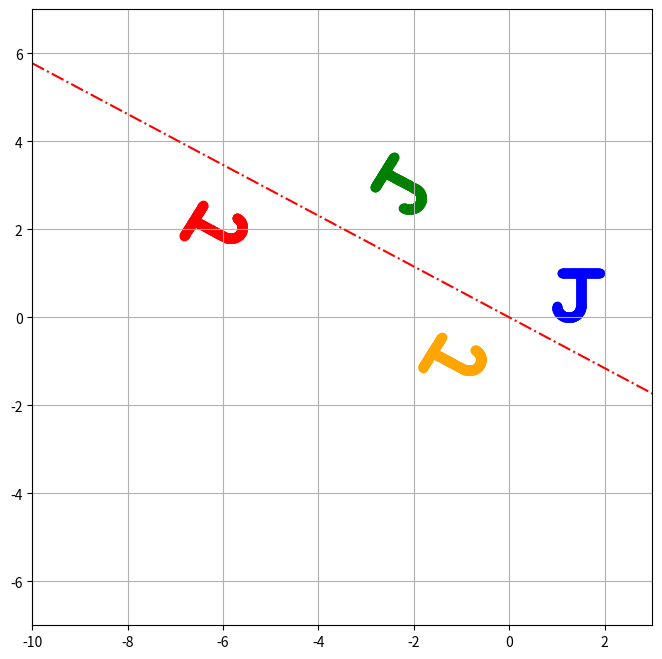

Here is the Python script that generated this plot:
import numpy as np
import matplotlib.pyplot as plt

dilate = lambda a, b: np.array([[a, 0], [0, b]])

rotate = lambda theta: np.array([[np.cos(theta), -np.sin(theta)],[np.sin(theta),np.cos(theta)]])

reflect = lambda theta: np.array([[np.cos(2*theta), np.sin(2*theta)],[np.sin(2*theta), -np.cos(2*theta)]])

project = lambda theta: 1/2*np.array([[1+np.cos(2*theta), np.sin(2*theta)],[np.sin(2*theta), 1-np.cos(2*theta)]])


#create a scatter plot for "J"
points = np.concatenate([[[1+(0.1+0.01*i),1] for i in range(81)],
        [[1+0.5, 1-0.01*j] for j in range(76)],
        [[1+0.25+0.25*np.cos(np.pi*(1+0.01*k)),
        0.25+0.25*np.sin(np.pi*(1+0.01*k))] for k in range(101)]])

plt.figure(figsize=(8, 8), dpi=80)
plt.axis([-10, 3, -7, 7])
plt.grid(True)

#Transform the set of points
transformations = [
            (reflect(5*np.pi/3), np.array([0, 0]), 'orange'), #Lower left J
            (rotate(np.pi/3), np.array([-2.5, 1.5]), 'green'), #Upper J
            (reflect(5*np.pi/3), np.array([-5, 3]), 'red'), #Left J
            (np.eye(2), np.array([0, 0]), 'blue') #Original J
            ]

for Q, b, color in transformations:
    transformed_points = np.dot(points, Q.T) + b # Apply transformation
    plt.scatter([c[0] for c in transformed_points], [c[1] for c in
    transformed_points], color=color)

#Show the sets of points
t = np.linspace(-10, 10, 100)
plt.plot(t, t * np.tan(5 * np.pi / 6), "-.r")
plt.show()
